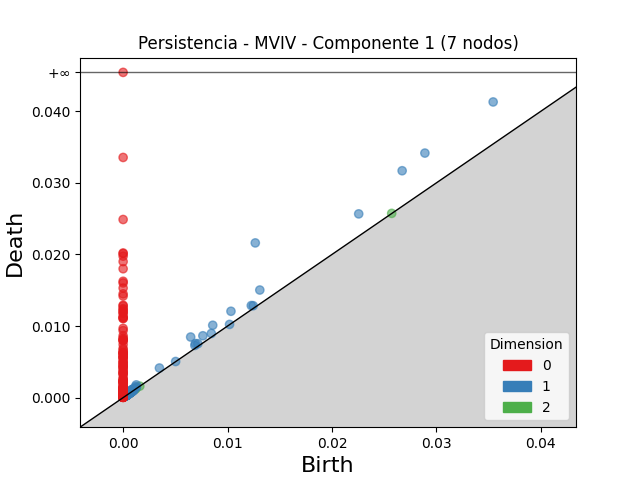

The table this chart was drawn from, first rows:
dimension, birth, death
2, 0.001245, 0.001305
2, 0.001161, 0.001209
2, 0.0004419, 0.0004899
2, 0.0004539, 0.0004966
2, 0.001067, 0.001105
2, 0.0004573, 0.0004841
2, 0.0004902, 0.0005153
2, 0.0008871, 0.0009119
2, 0.0003675, 0.0003918
2, 0.02572, 0.02574
2, 0.0003855, 0.0004041
2, 0.0006404, 0.0006574
2, 0.0003599, 0.0003734
2, 0.001597, 0.001609
2, 0.0008153, 0.0008275
2, 0.000481, 0.0004903
2, 0.0005491, 0.0005562
2, 0.000463, 0.0004696
2, 0.0004018, 0.000406
2, 0.0003314, 0.0003356
2, 0.000445, 0.000449
2, 0.0004559, 0.0004578
2, 0.0005497, 0.000551
2, 0.0004088, 0.0004095
2, 0.0005469, 0.0005475
1, 0.01266, 0.02161
1, 0.03544, 0.0413
1, 0.0289, 0.03416
1, 0.02672, 0.0317
1, 0.02256, 0.02567
1, 0.006468, 0.008467
1, 0.01309, 0.01503
1, 0.01033, 0.01207
1, 0.008581, 0.01011
1, 0.007637, 0.008641
1, 0.003475, 0.004139
1, 0.00692, 0.007555
1, 0.01227, 0.01286
1, 0.001258, 0.001782
1, 0.008448, 0.008961
1, 0.006867, 0.007294
1, 0.01245, 0.01284
1, 0.007155, 0.007538
1, 0.001191, 0.001535
1, 0.000505, 0.0008074
1, 0.0004759, 0.0007407
1, 0.0009477, 0.00121
1, 0.0008378, 0.001099
1, 0.0007683, 0.001026
1, 0.0006203, 0.0008492
1, 0.0002959, 0.0004891
1, 0.0008465, 0.001029
1, 0.0006421, 0.0008181
1, 0.0006206, 0.0007921
1, 0.0002411, 0.0004051
1, 0.001282, 0.001442
1, 0.0005054, 0.0006483
1, 0.0008892, 0.001027
1, 0.0005044, 0.0006366
1, 0.000791, 0.0009159
... 786 more rows
